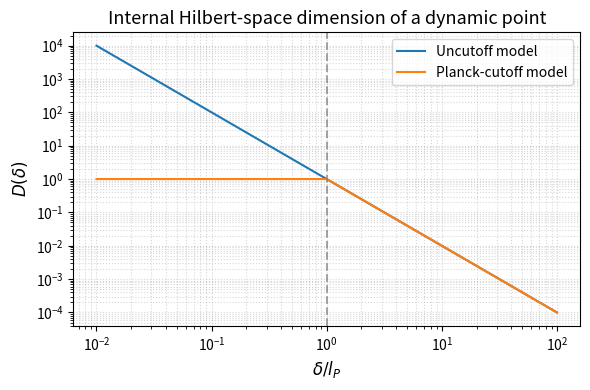
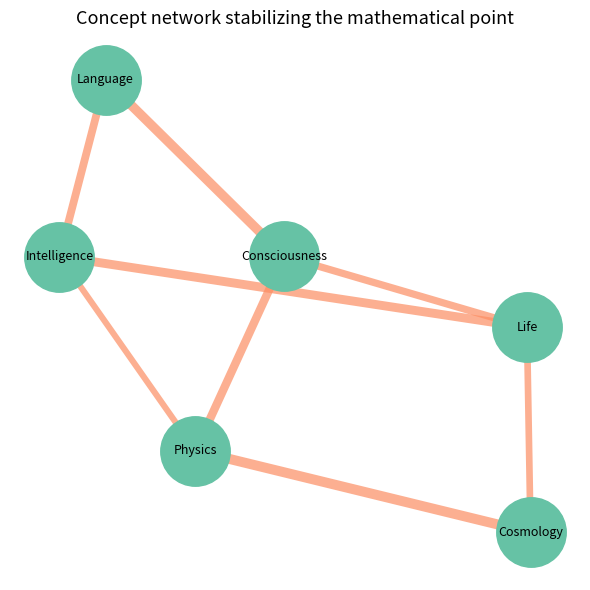
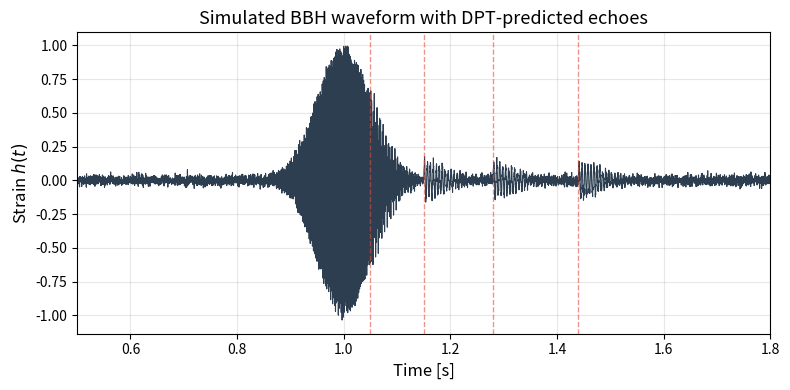

Python code for these plots, in order:
"""
dynamic_point_theory.py
Generate figures and datasets for:
"The Nature and Interior of the Mathematical Point,
 and the Transition from Point to Consciousness"
Author: Xiaohui Li
"""

import os
import json
import numpy as np
import pandas as pd
import matplotlib.pyplot as plt
import networkx as nx

# --------------------------------------------------------------------------- #
# Physical constants
# --------------------------------------------------------------------------- #
hbar = 1.054571817e-34  # J*s
G = 6.67430e-11          # m^3 kg^-1 s^-2
c = 2.99792458e8         # m/s
l_P = np.sqrt(hbar * G / c**3)  # Planck length ~ 1.616e-35 m
print(f"Planck length l_P = {l_P:.3e} m")

OUT_DIR = "output"
os.makedirs(OUT_DIR, exist_ok=True)
os.makedirs(os.path.join(OUT_DIR, "data"), exist_ok=True)

np.random.seed(42)

# --------------------------------------------------------------------------- #
# Figure 1: Internal Hilbert-space dimension vs. spatial extension
# --------------------------------------------------------------------------- #
delta = np.logspace(-2, 2, 1000) * l_P  # from 0.01 l_P to 100 l_P
D0 = 1.0
alpha = 2.0

D_uncut = D0 * (l_P / delta)**alpha
D_cut = np.where(delta >= l_P, D0 * (l_P / delta)**alpha, D0)

fig, ax = plt.subplots(figsize=(6, 4))
ax.loglog(delta / l_P, D_uncut, label="Uncutoff model", color="#1f77b4")
ax.loglog(delta / l_P, D_cut, label="Planck-cutoff model", color="#ff7f0e")
ax.axvline(1.0, color="gray", linestyle="--", alpha=0.7)
ax.set_xlabel(r"$\delta / l_P$", fontsize=12)
ax.set_ylabel(r"$D(\delta)$", fontsize=12)
ax.set_title("Internal Hilbert-space dimension of a dynamic point", fontsize=13)
ax.legend()
ax.grid(True, which="both", ls=":", alpha=0.5)
plt.tight_layout()
plt.savefig(os.path.join(OUT_DIR, "figure1_dimension_scaling.pdf"))
plt.savefig(os.path.join(OUT_DIR, "figure1_dimension_scaling.png"), dpi=300)
plt.close()

df1 = pd.DataFrame({"delta_over_lP": delta / l_P,
                    "D_uncut": D_uncut,
                    "D_cut": D_cut})
df1.to_csv(os.path.join(OUT_DIR, "data", "S1_dimension_scaling.csv"), index=False)

# --------------------------------------------------------------------------- #
# Figure 2: Concept network of a point
# --------------------------------------------------------------------------- #
G_net = nx.Graph()
nodes = ["Language", "Cosmology", "Consciousness", "Physics", "Life", "Intelligence"]
G_net.add_nodes_from(nodes)

edges = [
    ("Language", "Consciousness", 0.85),
    ("Consciousness", "Physics", 0.75),
    ("Physics", "Cosmology", 0.90),
    ("Cosmology", "Life", 0.60),
    ("Life", "Intelligence", 0.80),
    ("Intelligence", "Language", 0.70),
    ("Consciousness", "Life", 0.65),
    ("Physics", "Intelligence", 0.55),
]
G_net.add_weighted_edges_from(edges)

pos = nx.spring_layout(G_net, seed=42, k=1.2)
weights = [d["weight"] for (_, _, d) in G_net.edges(data=True)]

fig, ax = plt.subplots(figsize=(6, 6))
nx.draw_networkx_nodes(G_net, pos, node_color="#66c2a5", node_size=2500, ax=ax)
nx.draw_networkx_labels(G_net, pos, font_size=9, ax=ax)
nx.draw_networkx_edges(G_net, pos, width=[8*w for w in weights],
                       edge_color="#fc8d62", alpha=0.7, ax=ax)
ax.set_title("Concept network stabilizing the mathematical point", fontsize=13)
ax.axis("off")
plt.tight_layout()
plt.savefig(os.path.join(OUT_DIR, "figure2_concept_network.pdf"))
plt.savefig(os.path.join(OUT_DIR, "figure2_concept_network.png"), dpi=300)
plt.close()

adj = nx.to_pandas_adjacency(G_net)
adj_dict = {n: dict(G_net[n]) for n in G_net.nodes()}
with open(os.path.join(OUT_DIR, "data", "S3_concept_network.json"), "w") as f:
    json.dump(adj_dict, f, indent=2)

# --------------------------------------------------------------------------- #
# Figure 3: Simulated gravitational waveform with DPT echoes
# --------------------------------------------------------------------------- #
fs = 4096
t = np.linspace(0, 2.0, 2 * fs)

# Inspiral-merger-ringdown approximation
def waveform(t, f0=35, f1=250, t_merge=1.0, gamma=8.0):
    chirp = np.sin(2*np.pi*(f0 + (f1-f0)*np.exp((t - t_merge)*gamma) /
                             (1 + np.exp((t - t_merge)*gamma))) * t)
    envelope = np.exp(-((t - t_merge)**2) / 0.005)
    return chirp * envelope

signal = waveform(t)
# Echoes after merger
echo_times = [1.05, 1.15, 1.28, 1.44]
echo_amp = 0.12
for et in echo_times:
    echo = echo_amp * np.sin(2*np.pi*180*(t - et)) * \
           np.exp(-((t - et)**2)/0.003) * (t > et)
    signal += echo

signal += 0.02 * np.random.randn(len(t))

fig, ax = plt.subplots(figsize=(8, 4))
ax.plot(t, signal, color="#2c3e50", lw=0.8)
for et in echo_times:
    ax.axvline(et, color="#e74c3c", linestyle="--", alpha=0.6, lw=1)
ax.set_xlabel("Time [s]", fontsize=12)
ax.set_ylabel("Strain $h(t)$", fontsize=12)
ax.set_title("Simulated BBH waveform with DPT-predicted echoes", fontsize=13)
ax.set_xlim(0.5, 1.8)
ax.grid(True, alpha=0.3)
plt.tight_layout()
plt.savefig(os.path.join(OUT_DIR, "figure3_gravitational_echoes.pdf"))
plt.savefig(os.path.join(OUT_DIR, "figure3_gravitational_echoes.png"), dpi=300)
plt.close()

df2 = pd.DataFrame({"time_s": t, "strain": signal})
df2.to_csv(os.path.join(OUT_DIR, "data", "S2_echo_template.csv"), index=False)

print("All figures and datasets generated in:", OUT_DIR)
